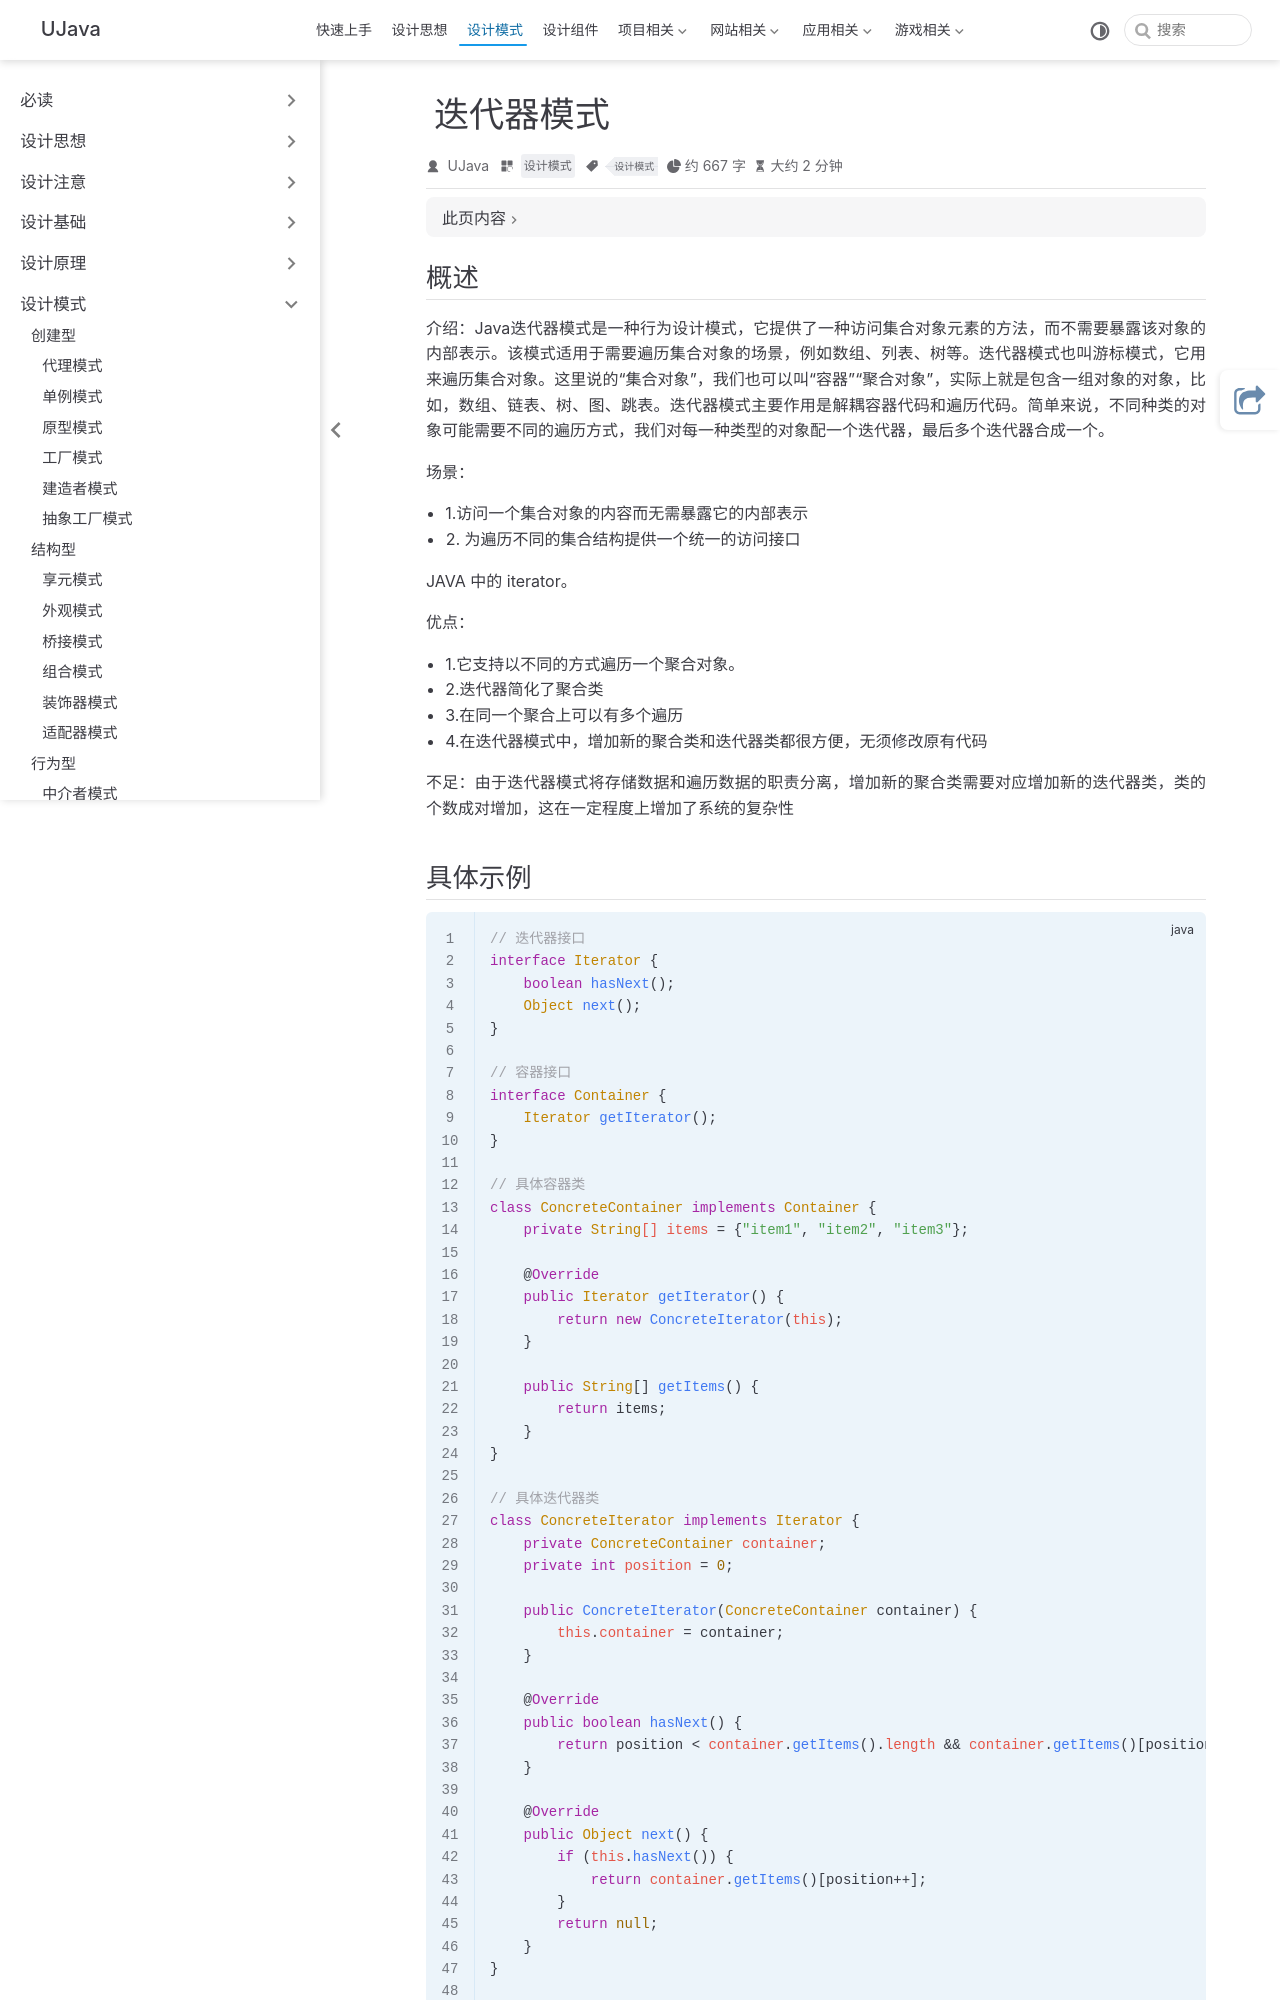

repository: yangchunjian/ujava · page: design/action/iterator.html · generator: jekyll

---
title: 迭代器模式
icon: laptop-code
category:
- 设计模式
tag:
- 设计模式
---

## 概述

**介绍**：Java迭代器模式是一种行为设计模式，它提供了一种访问集合对象元素的方法，而不需要暴露该对象的内部表示。该模式适用于需要遍历集合对象的场景，例如数组、列表、树等。迭代器模式也叫游标模式，它用来**遍历集合对象**。这里说的“集合对象”，我们也可以叫“容器”“聚合对象”，实际上就是包含一组对象的对象，比如，数组、链表、树、图、跳表。迭代器模式主要作用是解耦容器代码和遍历代码。简单来说，不同种类的对象可能需要不同的遍历方式，我们对每一种类型的对象配一个迭代器，最后多个迭代器合成一个。

**场景**：
* 1.访问一个集合对象的内容而无需暴露它的内部表示
* 2. 为遍历不同的集合结构提供一个统一的访问接口

JAVA 中的 iterator。

**优点**：
* 1.它支持以不同的方式遍历一个聚合对象。
* 2.迭代器**简化了聚合类**
* 3.在同一个聚合上可以有多个遍历
* 4.在迭代器模式中，**增加新的聚合类和迭代器类都很方便，无须修改原有代码**

**不足**：由于迭代器模式将存储数据和遍历数据的职责分离，**增加新的聚合类需要对应增加新的迭代器类，类的个数成对增加，这在一定程度上增加了系统的复杂性**
